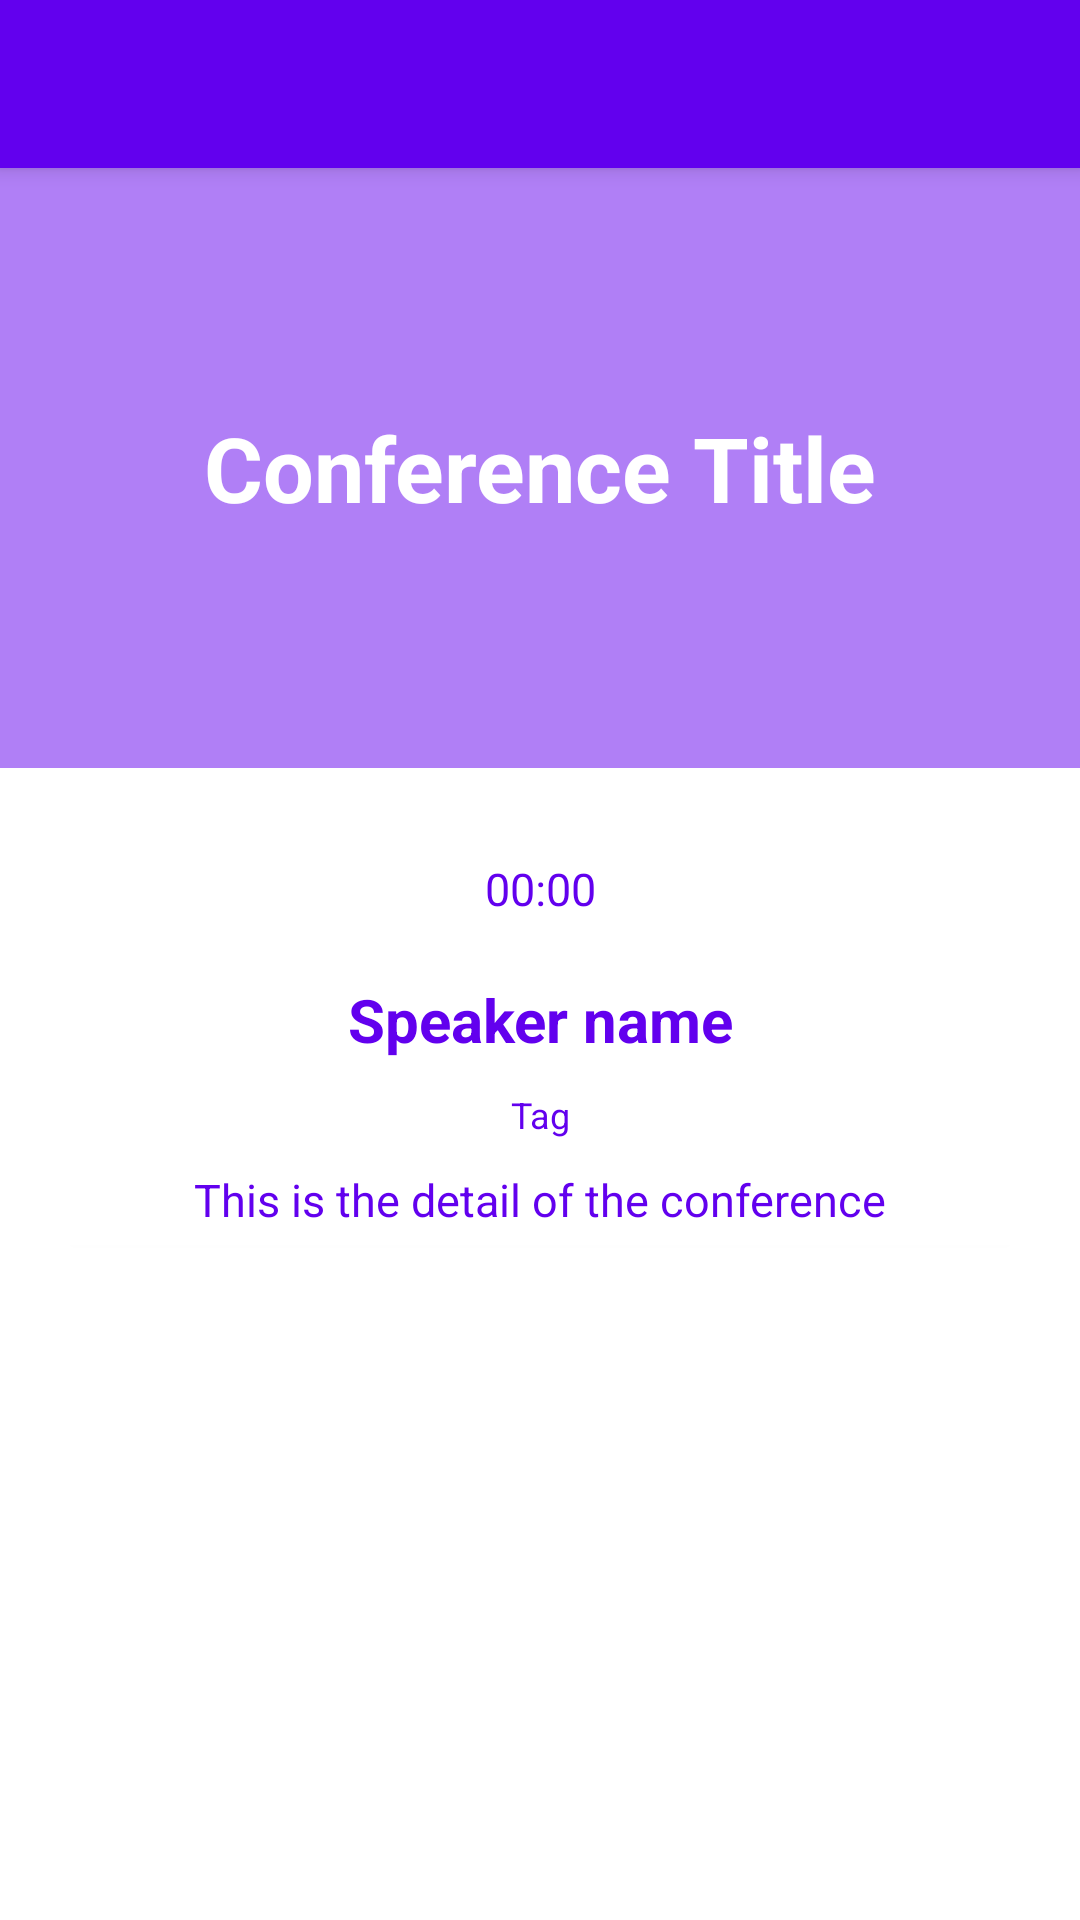

Reconstruct the res/layout file that produces this screen, plus the resources it refers to.
<!-- AndroidManifest.xml: application theme Theme.PlatziConf -->
<!-- res/layout/fragment_schedule_detail_dialog.xml -->
<?xml version="1.0" encoding="utf-8"?>
<androidx.coordinatorlayout.widget.CoordinatorLayout xmlns:android="http://schemas.android.com/apk/res/android"
    android:layout_width="match_parent"
    android:layout_height="match_parent"
    xmlns:app="http://schemas.android.com/apk/res-auto">

    <com.google.android.material.appbar.AppBarLayout
        android:layout_width="match_parent"
        android:layout_height="wrap_content">

        <Toolbar
            android:id="@+id/tbConference"
            android:layout_width="match_parent"
            android:layout_height="wrap_content" />
    </com.google.android.material.appbar.AppBarLayout>

    <FrameLayout
        android:layout_width="match_parent"
        android:layout_height="wrap_content"
        app:layout_behavior="com.google.android.material.appbar.AppBarLayout$ScrollingViewBehavior">

        <ScrollView
            android:layout_width="match_parent"
            android:layout_height="wrap_content">

            <LinearLayout
                android:layout_width="match_parent"
                android:layout_height="wrap_content"
                android:orientation="vertical">

                <RelativeLayout
                    android:layout_width="match_parent"
                    android:layout_height="200dp">

                    <ImageView
                        android:layout_width="match_parent"
                        android:layout_height="wrap_content"
                        android:scaleType="centerCrop"
                        android:src="@drawable/platzi_conf_2" />

                    <View
                        android:layout_width="match_parent"
                        android:layout_height="match_parent"
                        android:alpha="0.5"
                        android:background="@color/colorPrimary" />

                    <TextView
                        android:id="@+id/tvItemScheduleTitleConference"
                        android:layout_width="match_parent"
                        android:layout_height="wrap_content"
                        android:gravity="center_horizontal"
                        android:text="Conference Title"
                        android:textColor="#FFFFFF"
                        android:textSize="30sp"
                        android:textStyle="bold"
                        android:layout_centerInParent="true"/>

                </RelativeLayout>

                <androidx.cardview.widget.CardView
                    android:layout_width="match_parent"
                    android:layout_height="wrap_content"
                    app:cardCornerRadius="4dp"
                    android:elevation="2dp"
                    android:layout_margin="15dp">
                    <LinearLayout
                        android:layout_width="match_parent"
                        android:layout_height="wrap_content"
                        android:orientation="vertical">
                        <TextView
                            android:id="@+id/tvDetailConferenceHour"
                            android:layout_width="match_parent"
                            android:layout_height="wrap_content"
                            android:gravity="center_horizontal"
                            android:text="00:00"
                            android:textColor="@color/colorPrimary"
                            android:textSize="15sp"
                            android:layout_margin="15dp"/>
                        <TextView
                            android:id="@+id/tvDetailConferenceSpeaker"
                            android:layout_width="match_parent"
                            android:layout_height="wrap_content"
                            android:gravity="center_horizontal"
                            android:text="Speaker name"
                            android:textColor="@color/colorPrimary"
                            android:textSize="20sp"
                            android:textStyle="bold"
                            android:layout_margin="5dp"/>
                        <TextView
                            android:id="@+id/tvDetailConferenceTag"
                            android:layout_width="match_parent"
                            android:layout_height="wrap_content"
                            android:gravity="center_horizontal"
                            android:text="Tag"
                            android:textColor="@color/colorPrimary"
                            android:textSize="12sp"
                            android:layout_margin="5dp"/>
                        <TextView
                            android:id="@+id/tvDetailConferenceDescription"
                            android:layout_width="match_parent"
                            android:layout_height="wrap_content"
                            android:gravity="center_horizontal"
                            android:text="This is the detail of the conference"
                            android:textColor="@color/colorPrimary"
                            android:textSize="15sp"
                            android:layout_margin="5dp"/>
                    </LinearLayout>
                </androidx.cardview.widget.CardView>

            </LinearLayout>
        </ScrollView>
    </FrameLayout>
</androidx.coordinatorlayout.widget.CoordinatorLayout>
<!-- resources referenced by this layout -->
<resources>
  <style name="Theme.PlatziConf" parent="Theme.MaterialComponents.Light.NoActionBar">
          
          <item name="colorPrimary">@color/colorPrimary</item>
          <item name="colorPrimaryVariant">@color/colorPrimaryDark</item>
          <item name="colorOnPrimary">@color/colorAccent</item>
          <item name="android:windowFullscreen">false</item>
          <item name="android:windowNoTitle">true</item>
          
  
          
          <item name="android:statusBarColor" tools:targetApi="l">?attr/colorPrimaryVariant</item>
          
      </style>
  <!-- not gathered from this repository: default colours our renderer supplied (Android Studio template values) -->
  <color name="colorPrimary">#FF6200EE</color>
  <color name="colorPrimaryDark">#FF3700B3</color>
  <color name="colorAccent">#FF03DAC5</color>
</resources>
